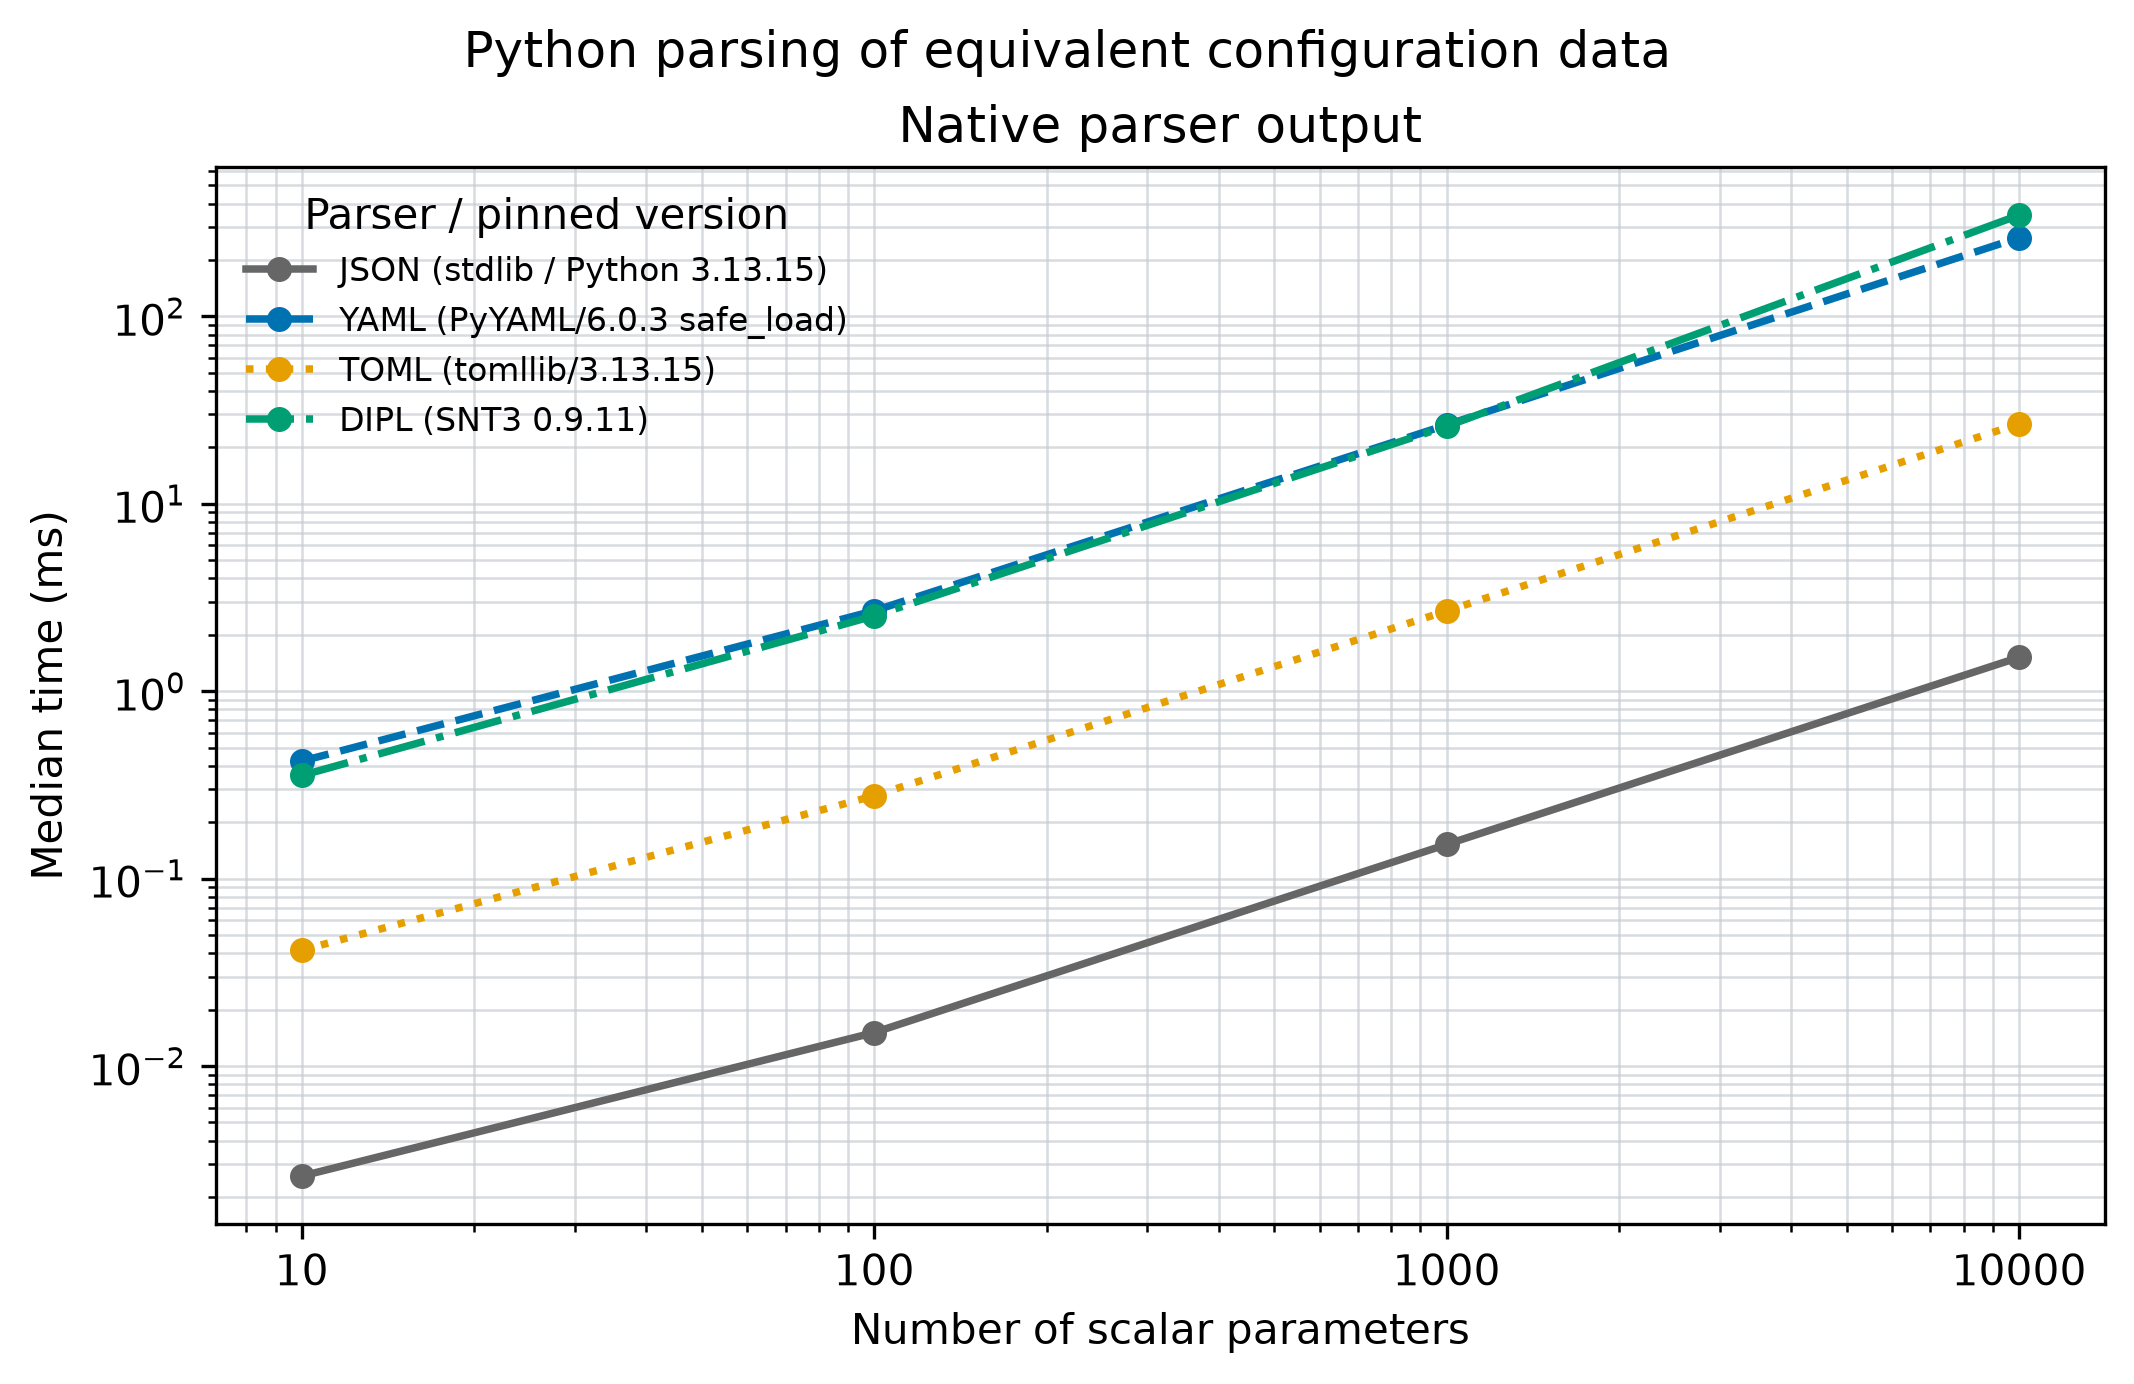

Data behind this chart, as committed beside it:
run_utc, measurement, format, parameters, payload_bytes, median_seconds, iqr_seconds, loops_per_sample, samples, warmups, target_ms, python_version, implementation, platform, json_parser, yaml_parser, toml_parser, scinumtools3_version, status
2026-10-26T19:03:38+00:00, parser_only, json, 10, 370, 2.58446118422899e-06, 3.769789951181815e-08, 3916, 5, 2, 10.0, 3.13.15, CPython, macOS-arm64, stdlib/3.13.15, PyYAML/6.0.3 safe_load, tomllib/3.13.15, 0.9.11, PASS
2026-10-26T19:03:38+00:00, common_mapping, json, 10, 370, 2.58446118422899e-06, 3.769789951181815e-08, 3916, 5, 2, 10.0, 3.13.15, CPython, macOS-arm64, stdlib/3.13.15, PyYAML/6.0.3 safe_load, tomllib/3.13.15, 0.9.11, PASS
2026-10-26T19:03:38+00:00, parser_only, yaml, 10, 273, 0.0004233, 1.2861124560004154e-05, 24, 5, 2, 10.0, 3.13.15, CPython, macOS-arm64, stdlib/3.13.15, PyYAML/6.0.3 safe_load, tomllib/3.13.15, 0.9.11, PASS
2026-10-26T19:03:38+00:00, common_mapping, yaml, 10, 273, 0.0004233, 1.2861124560004154e-05, 24, 5, 2, 10.0, 3.13.15, CPython, macOS-arm64, stdlib/3.13.15, PyYAML/6.0.3 safe_load, tomllib/3.13.15, 0.9.11, PASS
2026-10-26T19:03:38+00:00, parser_only, toml, 10, 253, 4.1456396602102035e-05, 7.233628733004994e-07, 237, 5, 2, 10.0, 3.13.15, CPython, macOS-arm64, stdlib/3.13.15, PyYAML/6.0.3 safe_load, tomllib/3.13.15, 0.9.11, PASS
2026-10-26T19:03:38+00:00, common_mapping, toml, 10, 253, 4.1456396602102035e-05, 7.233628733004994e-07, 237, 5, 2, 10.0, 3.13.15, CPython, macOS-arm64, stdlib/3.13.15, PyYAML/6.0.3 safe_load, tomllib/3.13.15, 0.9.11, PASS
2026-10-26T19:03:38+00:00, parser_only, dipl, 10, 365, 0.0003548, 8.143607244294622e-06, 28, 5, 2, 10.0, 3.13.15, CPython, macOS-arm64, stdlib/3.13.15, PyYAML/6.0.3 safe_load, tomllib/3.13.15, 0.9.11, PASS
2026-10-26T19:03:38+00:00, common_mapping, dipl, 10, 365, 0.0003715, 1.2648053338385336e-05, 28, 5, 2, 10.0, 3.13.15, CPython, macOS-arm64, stdlib/3.13.15, PyYAML/6.0.3 safe_load, tomllib/3.13.15, 0.9.11, PASS
2026-10-26T19:03:38+00:00, parser_only, json, 100, 2260, 1.5073781279948164e-05, 2.3010934771180483e-07, 663, 5, 2, 10.0, 3.13.15, CPython, macOS-arm64, stdlib/3.13.15, PyYAML/6.0.3 safe_load, tomllib/3.13.15, 0.9.11, PASS
2026-10-26T19:03:38+00:00, common_mapping, json, 100, 2260, 1.5073781279948164e-05, 2.3010934771180483e-07, 663, 5, 2, 10.0, 3.13.15, CPython, macOS-arm64, stdlib/3.13.15, PyYAML/6.0.3 safe_load, tomllib/3.13.15, 0.9.11, PASS
2026-10-26T19:03:38+00:00, parser_only, yaml, 100, 1713, 0.002685, 8.08750010037329e-05, 4, 5, 2, 10.0, 3.13.15, CPython, macOS-arm64, stdlib/3.13.15, PyYAML/6.0.3 safe_load, tomllib/3.13.15, 0.9.11, PASS
2026-10-26T19:03:38+00:00, common_mapping, yaml, 100, 1713, 0.002685, 8.08750010037329e-05, 4, 5, 2, 10.0, 3.13.15, CPython, macOS-arm64, stdlib/3.13.15, PyYAML/6.0.3 safe_load, tomllib/3.13.15, 0.9.11, PASS
2026-10-26T19:03:38+00:00, parser_only, toml, 100, 1423, 0.0002766, 5.81134736421518e-06, 36, 5, 2, 10.0, 3.13.15, CPython, macOS-arm64, stdlib/3.13.15, PyYAML/6.0.3 safe_load, tomllib/3.13.15, 0.9.11, PASS
2026-10-26T19:03:38+00:00, common_mapping, toml, 100, 1423, 0.0002766, 5.81134736421518e-06, 36, 5, 2, 10.0, 3.13.15, CPython, macOS-arm64, stdlib/3.13.15, PyYAML/6.0.3 safe_load, tomllib/3.13.15, 0.9.11, PASS
2026-10-26T19:03:38+00:00, parser_only, dipl, 100, 2435, 0.002524, 2.9524898855015115e-05, 5, 5, 2, 10.0, 3.13.15, CPython, macOS-arm64, stdlib/3.13.15, PyYAML/6.0.3 safe_load, tomllib/3.13.15, 0.9.11, PASS
2026-10-26T19:03:38+00:00, common_mapping, dipl, 100, 2435, 0.002661, 5.555725147132762e-05, 4, 5, 2, 10.0, 3.13.15, CPython, macOS-arm64, stdlib/3.13.15, PyYAML/6.0.3 safe_load, tomllib/3.13.15, 0.9.11, PASS
2026-10-26T19:03:38+00:00, parser_only, json, 1000, 22060, 0.0001521, 3.98768977240914e-06, 66, 5, 2, 10.0, 3.13.15, CPython, macOS-arm64, stdlib/3.13.15, PyYAML/6.0.3 safe_load, tomllib/3.13.15, 0.9.11, PASS
2026-10-26T19:03:38+00:00, common_mapping, json, 1000, 22060, 0.0001521, 3.98768977240914e-06, 66, 5, 2, 10.0, 3.13.15, CPython, macOS-arm64, stdlib/3.13.15, PyYAML/6.0.3 safe_load, tomllib/3.13.15, 0.9.11, PASS
2026-10-26T19:03:39+00:00, parser_only, yaml, 1000, 17013, 0.02635, 0.0003369, 1, 5, 2, 10.0, 3.13.15, CPython, macOS-arm64, stdlib/3.13.15, PyYAML/6.0.3 safe_load, tomllib/3.13.15, 0.9.11, PASS
2026-10-26T19:03:39+00:00, common_mapping, yaml, 1000, 17013, 0.02635, 0.0003369, 1, 5, 2, 10.0, 3.13.15, CPython, macOS-arm64, stdlib/3.13.15, PyYAML/6.0.3 safe_load, tomllib/3.13.15, 0.9.11, PASS
2026-10-26T19:03:39+00:00, parser_only, toml, 1000, 14023, 0.00268, 3.6140496376901865e-05, 4, 5, 2, 10.0, 3.13.15, CPython, macOS-arm64, stdlib/3.13.15, PyYAML/6.0.3 safe_load, tomllib/3.13.15, 0.9.11, PASS
2026-10-26T19:03:39+00:00, common_mapping, toml, 1000, 14023, 0.00268, 3.6140496376901865e-05, 4, 5, 2, 10.0, 3.13.15, CPython, macOS-arm64, stdlib/3.13.15, PyYAML/6.0.3 safe_load, tomllib/3.13.15, 0.9.11, PASS
2026-10-26T19:03:39+00:00, parser_only, dipl, 1000, 24035, 0.02592, 0.002032, 1, 5, 2, 10.0, 3.13.15, CPython, macOS-arm64, stdlib/3.13.15, PyYAML/6.0.3 safe_load, tomllib/3.13.15, 0.9.11, PASS
2026-10-26T19:03:39+00:00, common_mapping, dipl, 1000, 24035, 0.02686, 0.0002918, 1, 5, 2, 10.0, 3.13.15, CPython, macOS-arm64, stdlib/3.13.15, PyYAML/6.0.3 safe_load, tomllib/3.13.15, 0.9.11, PASS
2026-10-26T19:03:39+00:00, parser_only, json, 10000, 219160, 0.001516, 9.577355480619963e-06, 7, 5, 2, 10.0, 3.13.15, CPython, macOS-arm64, stdlib/3.13.15, PyYAML/6.0.3 safe_load, tomllib/3.13.15, 0.9.11, PASS
2026-10-26T19:03:39+00:00, common_mapping, json, 10000, 219160, 0.001516, 9.577355480619963e-06, 7, 5, 2, 10.0, 3.13.15, CPython, macOS-arm64, stdlib/3.13.15, PyYAML/6.0.3 safe_load, tomllib/3.13.15, 0.9.11, PASS
2026-10-26T19:03:42+00:00, parser_only, yaml, 10000, 169113, 0.263, 0.01036, 1, 5, 2, 10.0, 3.13.15, CPython, macOS-arm64, stdlib/3.13.15, PyYAML/6.0.3 safe_load, tomllib/3.13.15, 0.9.11, PASS
2026-10-26T19:03:42+00:00, common_mapping, yaml, 10000, 169113, 0.263, 0.01036, 1, 5, 2, 10.0, 3.13.15, CPython, macOS-arm64, stdlib/3.13.15, PyYAML/6.0.3 safe_load, tomllib/3.13.15, 0.9.11, PASS
2026-10-26T19:03:42+00:00, parser_only, toml, 10000, 139123, 0.02671, 0.0001846, 1, 5, 2, 10.0, 3.13.15, CPython, macOS-arm64, stdlib/3.13.15, PyYAML/6.0.3 safe_load, tomllib/3.13.15, 0.9.11, PASS
2026-10-26T19:03:42+00:00, common_mapping, toml, 10000, 139123, 0.02671, 0.0001846, 1, 5, 2, 10.0, 3.13.15, CPython, macOS-arm64, stdlib/3.13.15, PyYAML/6.0.3 safe_load, tomllib/3.13.15, 0.9.11, PASS
2026-10-26T19:03:45+00:00, parser_only, dipl, 10000, 239135, 0.3471, 0.001737, 1, 5, 2, 10.0, 3.13.15, CPython, macOS-arm64, stdlib/3.13.15, PyYAML/6.0.3 safe_load, tomllib/3.13.15, 0.9.11, PASS
2026-10-26T19:03:48+00:00, common_mapping, dipl, 10000, 239135, 0.3734, 0.02671, 1, 5, 2, 10.0, 3.13.15, CPython, macOS-arm64, stdlib/3.13.15, PyYAML/6.0.3 safe_load, tomllib/3.13.15, 0.9.11, PASS
